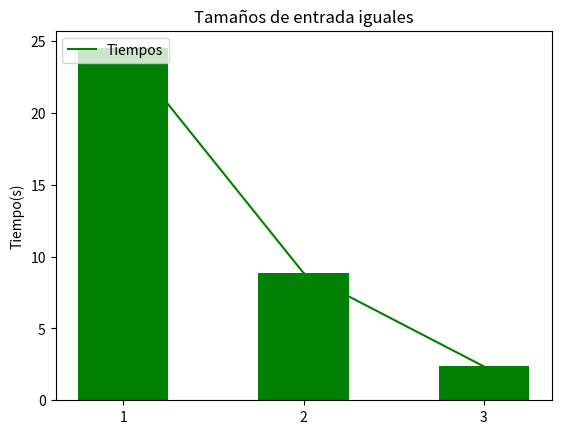

This figure's Python source:
import matplotlib.pyplot as plt
import numpy as np

fig = plt.figure()
ax = fig.add_subplot(111)

datos = [24.516, 8.866, 2.355]
dimension = ["1", "2", "3"]
xx = range(len(datos))

ax.bar(xx, datos, width = 0.5, color = "g", align = "center")
ax.set_xticks(xx)
ax.set_xticklabels(dimension)
ax.set_ylabel("Tiempo(s)")
plt.title("Tamaños de entrada iguales")

plt.plot(datos, color ='g', label = "Tiempos")
plt.legend(loc="upper left")

plt.show()
